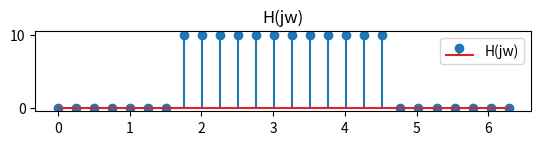

Write Python code to recreate this figure. (Note: this script raises an exception after producing the figure.)
# -*- coding: utf-8 -*-
"""
Created on Tue Sep 17 09:14:28 2019

[redacted]
"""

import matplotlib.pyplot as plt
import numpy as np

N = 26
ft = []
freq = 10
fs = 50*freq #???
conv = []

"""H(jw)"""
a = np.linspace(0,2*np.pi,N)
b = np.zeros(len(a))
ind1 = np.where(a>np.pi/2)
b[ind1] = 10
ind2 = np.where(a>3*np.pi/2)
b[ind2] = 0

plt.subplot(4,1,1)
plt.title("H(jw)")
plt.stem(a,b,label = "H(jw)")
plt.legend()


"""IFT"""
for t in range(0,len(a),1):
    sum=0
    w=a[t]
    for i in range(0,25,1):
        sum += (b[i]*np.complex(np.cos(w*i),np.sin(w*i)))
    ft.append(sum.real)


a1 = np.linspace(0,26,26)
plt.subplot(4,1,2)
plt.title("Inverse Fourier transform of H(jw)")
plt.stem(a1,ft,label = "IFT")
plt.legend()

"""Input Signal"""
a2 = np.linspace(0,1,fs)
b2 = np.sin(2*np.pi*freq*a2)
plt.subplot(4,1,3)
plt.title("Input Signal x(n)")
plt.stem(a2,b2,label = "i/p")
plt.legend()


"""Convolution"""
l1 = len(ft)
l2 = len(b2)
No = l1+l2-1
conv = np.convolve(ft,b2)

t = np.linspace(0,1,No)
plt.subplot(4,1,4)
plt.title("y(n)")
plt.stem(t,conv,label = "y(n)")
plt.legend()
plt.show()
